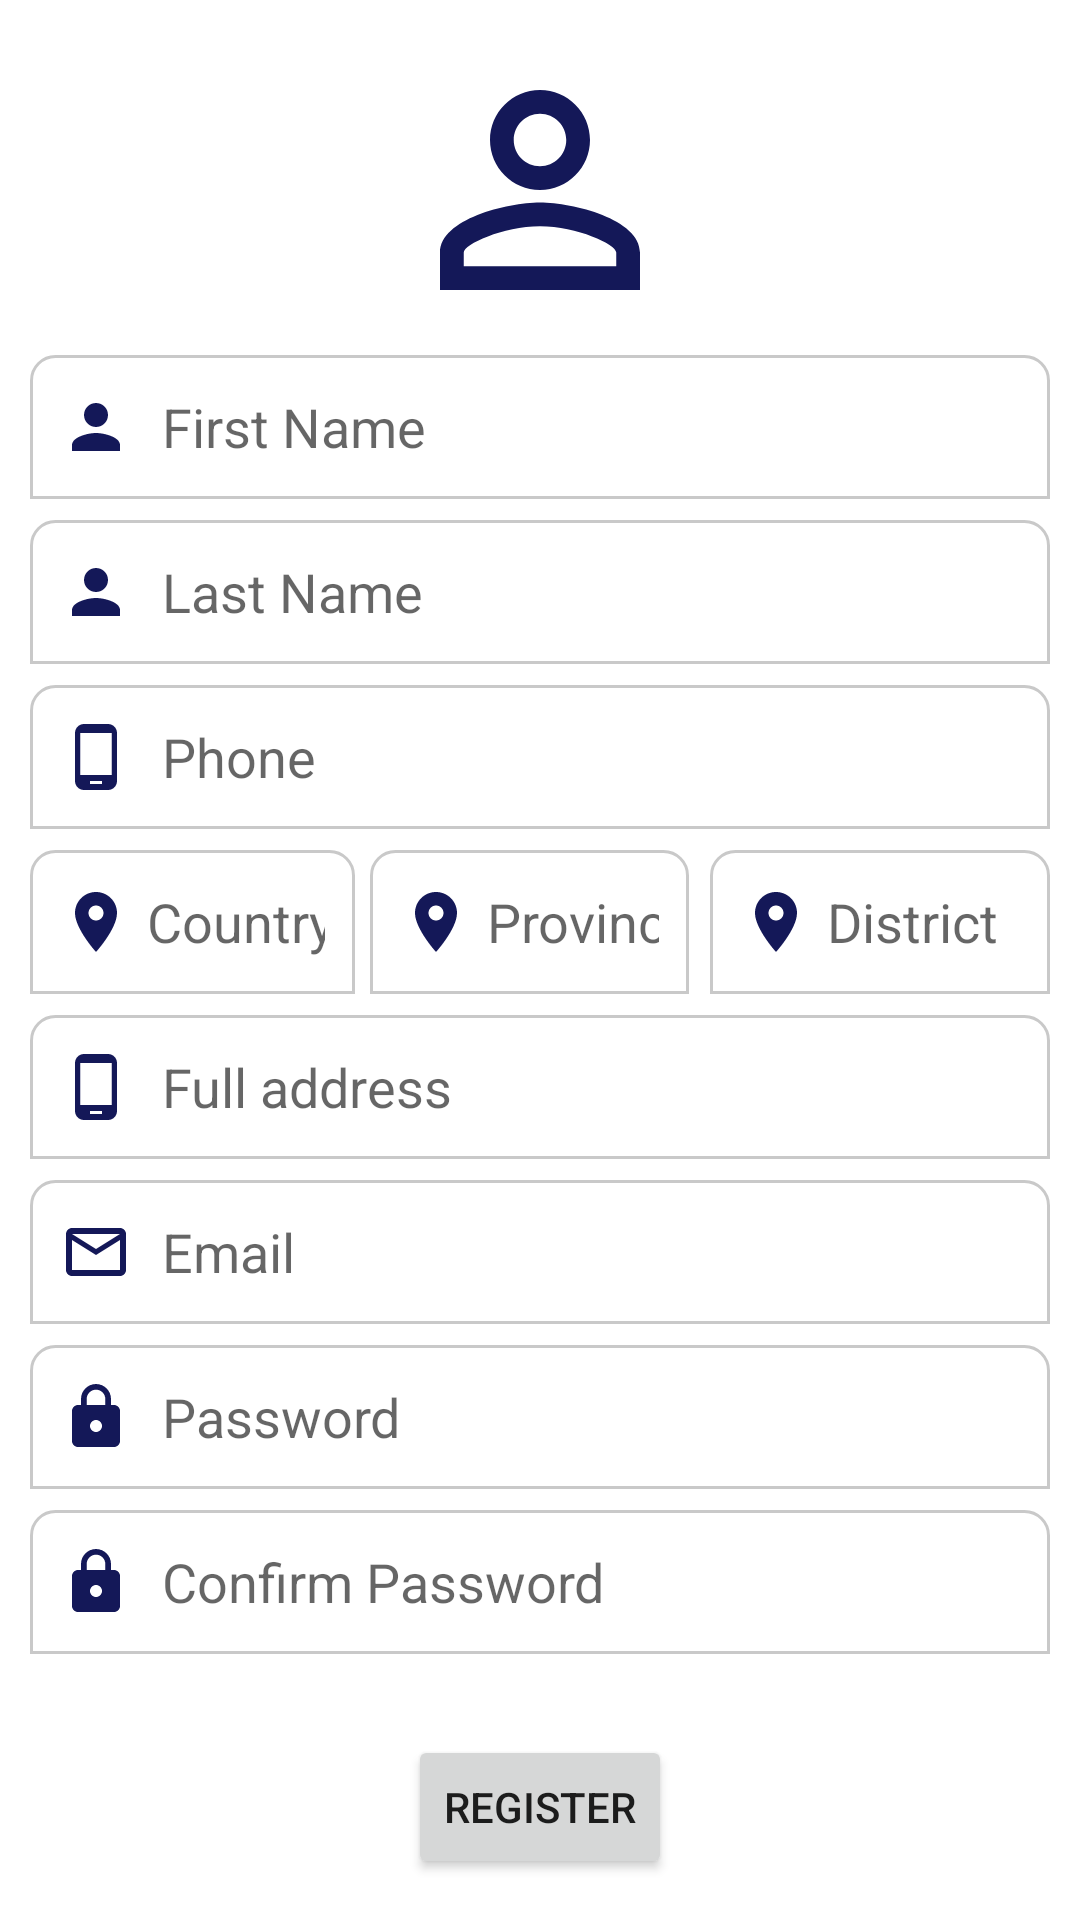

Layout XML and referenced resources for this Android screen:
<!-- AndroidManifest.xml: application theme Theme.PTunga -->
<!-- res/layout/activity_register.xml -->
<?xml version="1.0" encoding="utf-8"?>
<ScrollView xmlns:android="http://schemas.android.com/apk/res/android"
    xmlns:app="http://schemas.android.com/apk/res-auto"
    xmlns:tools="http://schemas.android.com/tools"
    android:layout_width="match_parent"
    android:layout_height="match_parent"
    tools:context=".Register">

    <LinearLayout
        android:layout_width="match_parent"
        android:orientation="vertical"
        android:padding="10dp"
        android:layout_gravity="center"
        android:layout_height="wrap_content">
        <ImageButton
            android:layout_width="wrap_content"
            android:background="@color/teal_700"
            android:id="@+id/btnClose"
            android:layout_gravity="end"
            android:src="@drawable/ic_baseline_close_24"
            android:layout_height="wrap_content"/>
        <ImageView
            android:layout_gravity="center"
            android:id="@+id/usrImage"
            android:layout_width="200dp"
            android:src="@drawable/ic_baseline_person_outline_24"
            android:scaleType="fitCenter"
            android:layout_marginBottom="5dp"
            android:layout_height="100dp"/>
        <EditText
            android:layout_width="match_parent"
            android:drawableStart="@drawable/ic_person_grey"
            android:drawablePadding="10dp"
            android:minHeight="48dp"
            android:padding="10dp"
            android:hint="First Name"
            android:layout_marginBottom="7dp"
            android:id="@+id/usrFirstName"
            android:inputType="textPersonName"
            android:background="@drawable/rect_shape"
            android:layout_height="wrap_content"/>
        <EditText
            android:layout_width="match_parent"
            android:padding="10dp"
            android:drawableStart="@drawable/ic_person_grey"
            android:drawablePadding="10dp"
            android:hint="Last Name"
            android:minHeight="48dp"
            android:inputType="textPersonName"
            android:layout_marginBottom="7dp"
            android:id="@+id/usrLastName"
            android:background="@drawable/rect_shape"
            android:layout_height="wrap_content"/>

        <EditText
            android:id="@+id/usrPhone"
            android:layout_width="match_parent"
            android:layout_height="wrap_content"
            android:layout_marginBottom="7dp"
            android:background="@drawable/rect_shape"
            android:drawableStart="@drawable/ic_phone"
            android:drawablePadding="10dp"
            android:hint="Phone"
            android:inputType="phone"
            android:minHeight="48dp"
            android:padding="10dp" />

        <LinearLayout
            android:layout_width="match_parent"
            android:orientation="horizontal"
            android:layout_height="wrap_content">
            <EditText
                android:layout_width="match_parent"
                android:padding="10dp"
                android:hint="Country"
                android:layout_marginBottom="7dp"
                android:id="@+id/usrCountry"
                android:minHeight="48dp"
                android:drawableStart="@drawable/ic_country_grey"
                android:drawablePadding="5dp"
                android:layout_weight="1"
                android:inputType="textPersonName"
                android:layout_marginEnd="5dp"
                android:background="@drawable/rect_shape"
                android:layout_height="wrap_content"/>
            <EditText
                android:layout_width="match_parent"
                android:padding="10dp"
                android:hint="Province"
                android:drawableStart="@drawable/ic_country_grey"
                android:drawablePadding="5dp"
                android:minHeight="48dp"
                android:inputType="textPersonName"
                android:layout_weight="1"
                android:layout_marginEnd="7dp"
                android:layout_marginBottom="7dp"
                android:id="@+id/usrProvince"
                android:background="@drawable/rect_shape"
                android:layout_height="wrap_content"/>
            <EditText
                android:layout_width="match_parent"
                android:padding="10dp"
                android:hint="District"
                android:minHeight="48dp"
                android:drawableStart="@drawable/ic_country_grey"
                android:drawablePadding="5dp"
                android:inputType="textPersonName"
                android:layout_weight="1"
                android:layout_marginBottom="7dp"
                android:id="@+id/usrDistrict"
                android:background="@drawable/rect_shape"
                android:layout_height="wrap_content"/>

        </LinearLayout>
        <EditText
            android:layout_width="match_parent"
            android:padding="10dp"
            android:hint="Full address"
            android:inputType="textPersonName"
            android:minHeight="48dp"
            android:layout_marginBottom="7dp"
            android:id="@+id/usrFullAddress"
            android:drawableStart="@drawable/ic_phone"
            android:drawablePadding="10dp"
            android:background="@drawable/rect_shape"
            android:layout_height="wrap_content"/>
        <EditText
            android:layout_width="match_parent"
            android:padding="10dp"
            android:hint="Email"
            android:minHeight="48dp"
            android:layout_marginBottom="7dp"
            android:id="@+id/usrEmail"
            android:inputType="textEmailAddress"
            android:drawableStart="@drawable/ic_mailgrey"
            android:drawablePadding="10dp"
            android:background="@drawable/rect_shape"
            android:layout_height="wrap_content"/>
        <EditText
            android:layout_width="match_parent"
            android:padding="10dp"
            android:minHeight="48dp"

            android:drawableStart="@drawable/ic_lockgrey"
            android:drawablePadding="10dp"
            android:hint="Password"
            android:inputType="textPassword"
            android:layout_marginBottom="7dp"
            android:id="@+id/usrPassword"
            android:background="@drawable/rect_shape"
            android:layout_height="wrap_content"/>
        <EditText
            android:layout_width="match_parent"
            android:padding="10dp"
            android:minHeight="48dp"

            android:drawableStart="@drawable/ic_lockgrey"
            android:drawablePadding="10dp"
            android:hint="Confirm Password"
            android:inputType="textPassword"
            android:layout_marginBottom="7dp"
            android:id="@+id/usrConfirmPW"
            android:background="@drawable/rect_shape"
            android:layout_height="wrap_content"/>
        <Button
            android:layout_width="wrap_content"
            android:id="@+id/btnRegister"
            android:layout_marginTop="20dp"
            android:text="Register"
            android:layout_gravity="center"
            android:layout_height="wrap_content"/>
    </LinearLayout>

</ScrollView>
<!-- resources referenced by this layout -->
<resources>
  <color name="teal_700">#FF018786</color>
  <!-- drawable ic_country_grey (drawable) -->
  <vector android:height="24dp" android:tint="#141858"
      android:viewportHeight="24" android:viewportWidth="24"
      android:width="24dp" xmlns:android="http://schemas.android.com/apk/res/android">
      <path android:fillColor="@android:color/white" android:pathData="M12,2C8.13,2 5,5.13 5,9c0,5.25 7,13 7,13s7,-7.75 7,-13c0,-3.87 -3.13,-7 -7,-7zM12,11.5c-1.38,0 -2.5,-1.12 -2.5,-2.5s1.12,-2.5 2.5,-2.5 2.5,1.12 2.5,2.5 -1.12,2.5 -2.5,2.5z"/>
  </vector>
  <!-- drawable ic_lockgrey (drawable) -->
  <vector android:height="24dp" android:tint="#141858"
      android:viewportHeight="24" android:viewportWidth="24"
      android:width="24dp" xmlns:android="http://schemas.android.com/apk/res/android">
      <path android:fillColor="@android:color/white" android:pathData="M18,8h-1L17,6c0,-2.76 -2.24,-5 -5,-5S7,3.24 7,6v2L6,8c-1.1,0 -2,0.9 -2,2v10c0,1.1 0.9,2 2,2h12c1.1,0 2,-0.9 2,-2L20,10c0,-1.1 -0.9,-2 -2,-2zM12,17c-1.1,0 -2,-0.9 -2,-2s0.9,-2 2,-2 2,0.9 2,2 -0.9,2 -2,2zM15.1,8L8.9,8L8.9,6c0,-1.71 1.39,-3.1 3.1,-3.1 1.71,0 3.1,1.39 3.1,3.1v2z"/>
  </vector>
  <!-- drawable ic_mailgrey (drawable) -->
  <vector android:height="24dp" android:tint="#141858"
      android:viewportHeight="24" android:viewportWidth="24"
      android:width="24dp" xmlns:android="http://schemas.android.com/apk/res/android">
      <path android:fillColor="@android:color/white" android:pathData="M20,4L4,4c-1.1,0 -1.99,0.9 -1.99,2L2,18c0,1.1 0.9,2 2,2h16c1.1,0 2,-0.9 2,-2L22,6c0,-1.1 -0.9,-2 -2,-2zM20,18L4,18L4,8l8,5 8,-5v10zM12,11L4,6h16l-8,5z"/>
  </vector>
  <!-- drawable ic_person_grey (drawable) -->
  <vector android:height="24dp" android:tint="#141858"
      android:viewportHeight="24" android:viewportWidth="24"
      android:width="24dp" xmlns:android="http://schemas.android.com/apk/res/android">
      <path android:fillColor="@android:color/white" android:pathData="M12,12c2.21,0 4,-1.79 4,-4s-1.79,-4 -4,-4 -4,1.79 -4,4 1.79,4 4,4zM12,14c-2.67,0 -8,1.34 -8,4v2h16v-2c0,-2.66 -5.33,-4 -8,-4z"/>
  </vector>
  <!-- drawable ic_phone (drawable) -->
  <vector android:height="24dp" android:tint="#141858"
      android:viewportHeight="24" android:viewportWidth="24"
      android:width="24dp" xmlns:android="http://schemas.android.com/apk/res/android">
      <path android:fillColor="@android:color/white" android:pathData="M16,1L8,1C6.34,1 5,2.34 5,4v16c0,1.66 1.34,3 3,3h8c1.66,0 3,-1.34 3,-3L19,4c0,-1.66 -1.34,-3 -3,-3zM14,21h-4v-1h4v1zM17.25,18L6.75,18L6.75,4h10.5v14z"/>
  </vector>
  <!-- drawable rect_shape (drawable) -->
  <?xml version="1.0" encoding="utf-8"?>
  <shape android:shape="rectangle" xmlns:android="http://schemas.android.com/apk/res/android">
      <corners android:topLeftRadius="8dp" android:topRightRadius="8dp"/>
      <stroke android:width="1dp" android:color="#c9c9c9"/>
      <solid android:color="@color/white"/>
  </shape>
  <style name="Theme.PTunga" parent="Theme.MaterialComponents.DayNight.DarkActionBar">
          
          <item name="colorPrimary">@color/purple_500</item>
          <item name="colorPrimaryVariant">@color/purple_700</item>
          <item name="colorOnPrimary">@color/white</item>
          
          <item name="colorSecondary">@color/teal_200</item>
          <item name="colorSecondaryVariant">@color/teal_700</item>
          <item name="colorOnSecondary">@color/black</item>
          
          <item name="android:statusBarColor" tools:targetApi="l">?attr/colorPrimaryVariant</item>
          
      </style>
  <color name="white">#FFFFFFFF</color>
  <color name="purple_500">#BD7C09</color>
  <color name="purple_700">#593902</color>
  <color name="teal_200">#FF03DAC5</color>
  <color name="black">#FF000000</color>
</resources>
